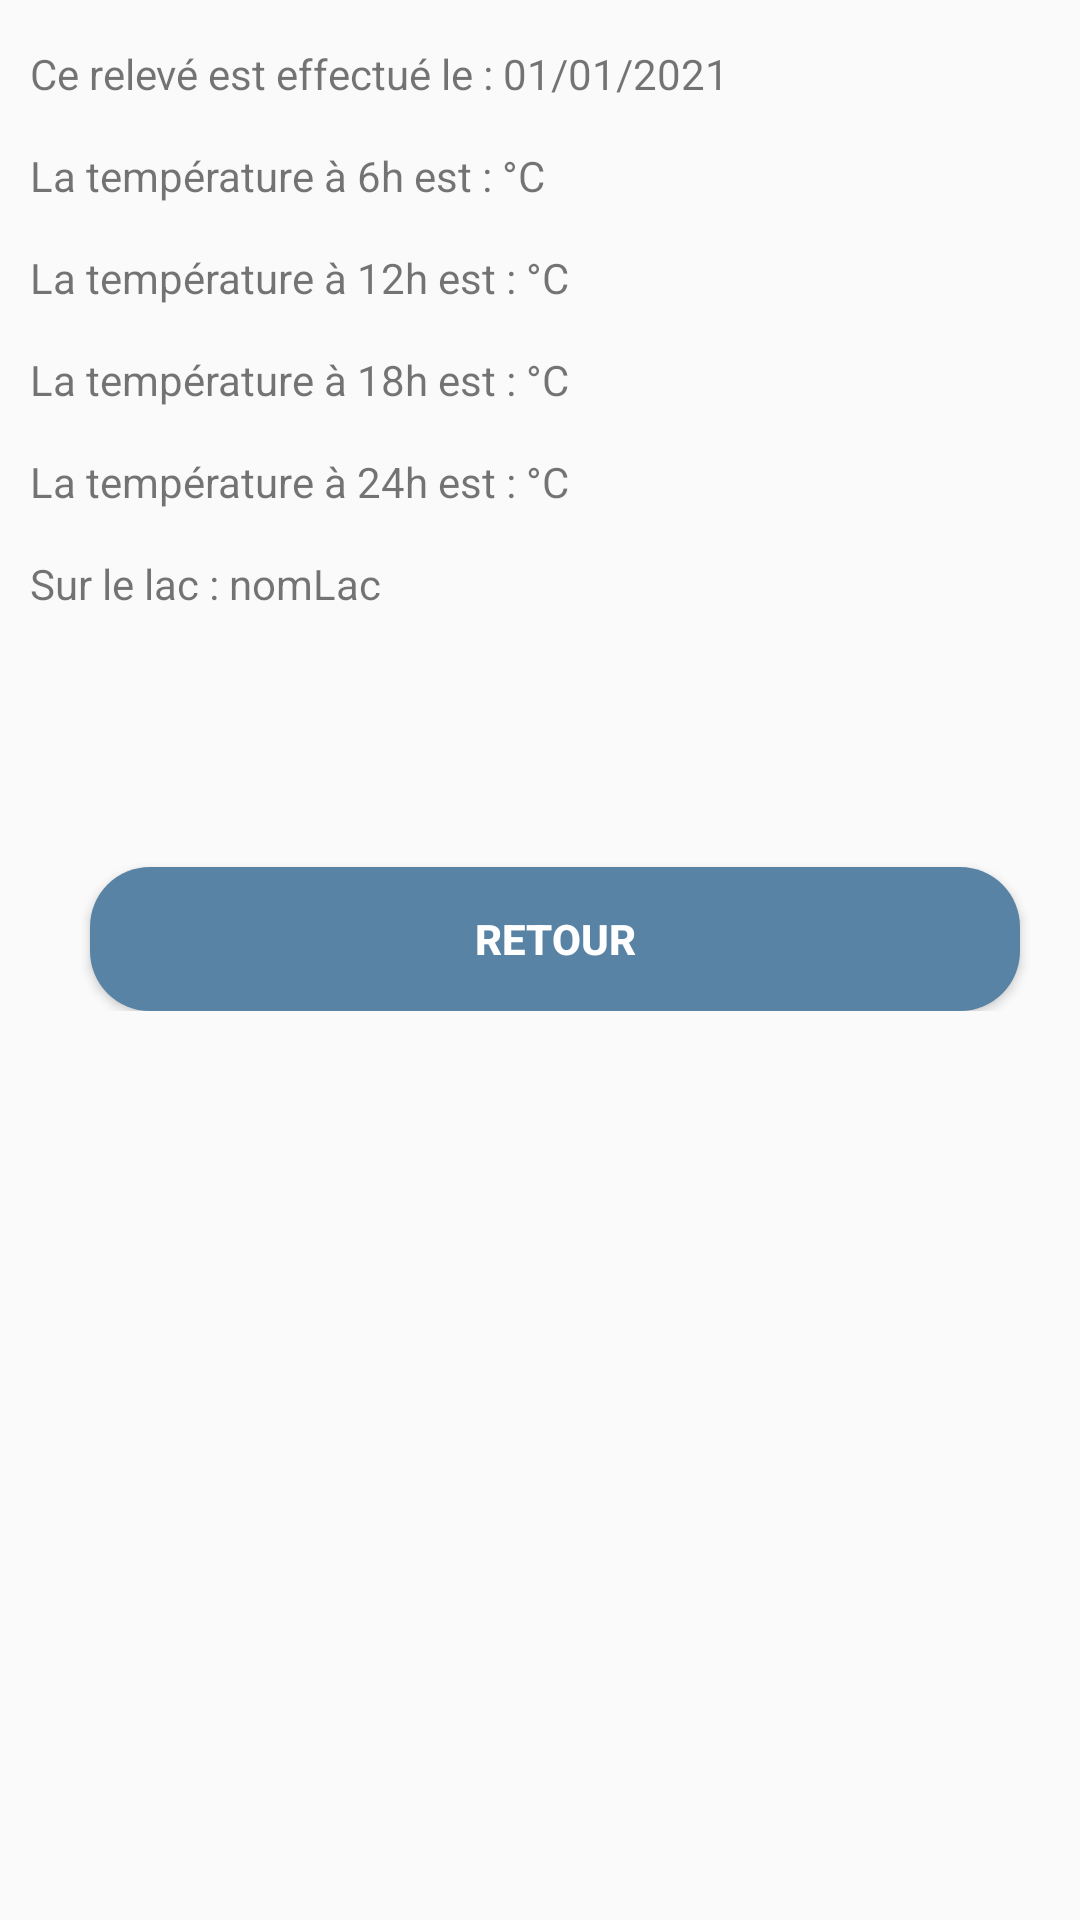

Here is an Android app screen rendered from its layout file. Give the layout XML and the strings, colors and styles it references.
<!-- AndroidManifest.xml: application theme AppTheme -->
<!-- res/layout/activity_affiche_releve_temperature.xml -->
<?xml version="1.0" encoding="utf-8"?>
<androidx.constraintlayout.widget.ConstraintLayout
    xmlns:android="http://schemas.android.com/apk/res/android"
    xmlns:tools="http://schemas.android.com/tools"
    android:layout_width="match_parent"
    android:layout_height="match_parent">

    <LinearLayout
        android:layout_width="match_parent"
        android:layout_height="wrap_content"
        android:orientation="vertical"
        tools:layout_editor_absoluteX="1dp"
        tools:layout_editor_absoluteY="1dp"
        android:paddingLeft="10dp">

        <LinearLayout
            android:layout_width="match_parent"
            android:layout_height="wrap_content"
            android:orientation="vertical"
            android:paddingTop="15dp">

            <LinearLayout
                android:layout_width="match_parent"
                android:layout_height="wrap_content"
                android:orientation="horizontal">

                <TextView
                    android:id="@+id/textView7"
                    android:layout_width="wrap_content"
                    android:layout_height="wrap_content"
                    style="@style/texte"
                    android:text="Ce relevé est effectué le : " />

                <TextView
                    android:id="@+id/textViewDate"
                    android:layout_width="wrap_content"
                    android:layout_height="wrap_content"
                    android:editable="false"
                    android:ems="10"
                    android:inputType="textPersonName"
                    style="@style/texteRentre"
                    android:text="01/01/2021" />
            </LinearLayout>

        </LinearLayout>

        <LinearLayout
            android:layout_width="match_parent"
            android:layout_height="wrap_content"
            android:orientation="horizontal"
            android:paddingTop="15dp">



            <TextView
                android:id="@+id/textView6h"
                style="@style/texte"
                android:layout_width="wrap_content"
                android:layout_height="wrap_content"
                android:text="La température à 6h est : " />

            <TextView
                android:id="@+id/textViewReleve6h"
                android:layout_width="wrap_content"
                style="@style/texteRentre"
                android:layout_height="wrap_content"
                android:text="" />


            <TextView
                android:id="@+id/TextViewReleveC6h"
                android:layout_width="wrap_content"
                android:layout_height="wrap_content"
                style="@style/texte"
                android:text="@string/C"/>


        </LinearLayout>

        <LinearLayout
            android:layout_width="match_parent"
            android:layout_height="wrap_content"
            android:orientation="horizontal"
            android:paddingTop="15dp">



            <TextView
                android:id="@+id/textView12h"
                style="@style/texte"
                android:layout_width="wrap_content"
                android:layout_height="wrap_content"
                android:text="La température à 12h est : " />

            <TextView
                android:id="@+id/textViewReleve12h"
                android:layout_width="wrap_content"
                style="@style/texteRentre"
                android:layout_height="wrap_content"
                android:text="" />


            <TextView
                android:id="@+id/TextViewReleveC12h"
                android:layout_width="wrap_content"
                android:layout_height="wrap_content"
                style="@style/texte"
                android:text="@string/C"/>


        </LinearLayout>

        <LinearLayout
            android:layout_width="match_parent"
            android:layout_height="wrap_content"
            android:orientation="horizontal"
            android:paddingTop="15dp">



            <TextView
                android:id="@+id/textView18h"
                style="@style/texte"
                android:layout_width="wrap_content"
                android:layout_height="wrap_content"
                android:text="La température à 18h est : " />

            <TextView
                android:id="@+id/textViewReleve18h"
                android:layout_width="wrap_content"
                style="@style/texteRentre"
                android:layout_height="wrap_content"
                android:text="" />


            <TextView
                android:id="@+id/TextViewReleveC18h"
                android:layout_width="wrap_content"
                android:layout_height="wrap_content"
                style="@style/texte"
                android:text="@string/C"/>


        </LinearLayout>

        <LinearLayout
            android:layout_width="match_parent"
            android:layout_height="wrap_content"
            android:orientation="horizontal"
            android:paddingTop="15dp">



            <TextView
                android:id="@+id/textView24h"
                style="@style/texte"
                android:layout_width="wrap_content"
                android:layout_height="wrap_content"
                android:text="La température à 24h est : " />

            <TextView
                android:id="@+id/textViewReleve24h"
                android:layout_width="wrap_content"
                style="@style/texteRentre"
                android:layout_height="wrap_content"
                android:text="" />


            <TextView
                android:id="@+id/TextViewReleveC24h"
                android:layout_width="wrap_content"
                android:layout_height="wrap_content"
                style="@style/texte"
                android:text="@string/C"/>


        </LinearLayout>

        <LinearLayout
            android:layout_width="match_parent"
            android:layout_height="wrap_content"
            android:orientation="horizontal"
            android:paddingTop="15dp">

            <TextView
                android:id="@+id/textView10"
                android:layout_width="wrap_content"
                android:layout_height="wrap_content"
                style="@style/texte"
                android:text="Sur le lac : " />

            <TextView
                android:id="@+id/TextViewSaisieValiderNomLac"
                android:layout_width="wrap_content"
                android:layout_height="wrap_content"
                style="@style/texteRentre"
                android:text="nomLac" />

        </LinearLayout>

        <LinearLayout
            android:layout_width="match_parent"
            android:layout_height="wrap_content"
            android:orientation="vertical"
            android:paddingTop="15dp"/>

        <LinearLayout
            android:layout_width="match_parent"
            android:layout_height="wrap_content"
            android:orientation="vertical">

            <LinearLayout
                android:layout_width="match_parent"
                android:layout_height="match_parent"
                android:orientation="horizontal"
                android:paddingTop="40dp">


                <Button
                    android:id="@+id/buttonRetour"
                    style="@style/bouton"
                    android:layout_width="wrap_content"
                    android:layout_height="wrap_content"
                    android:layout_weight="1"
                    android:text="@string/Retour" />
            </LinearLayout>

        </LinearLayout>
    </LinearLayout>
</androidx.constraintlayout.widget.ConstraintLayout>
<!-- resources referenced by this layout -->
<resources>
  <string name="C"> °C</string>
  <string name="Retour">Retour</string>
  <style name="bouton">
          <item name="android:backgroundTint">@color/ColorFondButton</item>
          <item name="android:textColor">@color/ColorTextButton</item>
          <item name="android:textSize">14dp</item>
          <item name="android:textStyle">bold</item>
          <item name="android:background">@drawable/round_shape_btn</item>
          <item name="android:textAlignment">center</item>
          <item name="android:layout_marginTop">30dp</item>
          <item name="android:layout_marginLeft">20dp</item>
          <item name="android:layout_marginRight">20dp</item>
      </style>
  <style name="AppTheme" parent="Theme.AppCompat.Light.DarkActionBar">
          
          <item name="colorPrimary">@color/colorPrimary</item>
          <item name="colorPrimaryDark">@color/colorPrimaryDark</item>
          <item name="colorAccent">@color/colorAccent</item>
      </style>
  <color name="ColorFondButton">#5883A4 </color>
  <color name="ColorTextButton">#FFFFFF</color>
  <!-- drawable round_shape_btn (drawable) -->
  <?xml version="1.0" encoding="utf-8"?>
  <shape xmlns:android="http://schemas.android.com/apk/res/android"
      android:shape="rectangle" android:padding="10dp">
      <solid android:color="#6E6E6E"/> 
      <corners
          android:bottomRightRadius="20dp"
          android:bottomLeftRadius="20dp"
          android:topLeftRadius="20dp"
          android:topRightRadius="20dp"/>
  </shape>
  <color name="colorPrimary">#6200EE</color>
  <color name="colorPrimaryDark">#3700B3</color>
  <color name="colorAccent">#03DAC5</color>
</resources>
